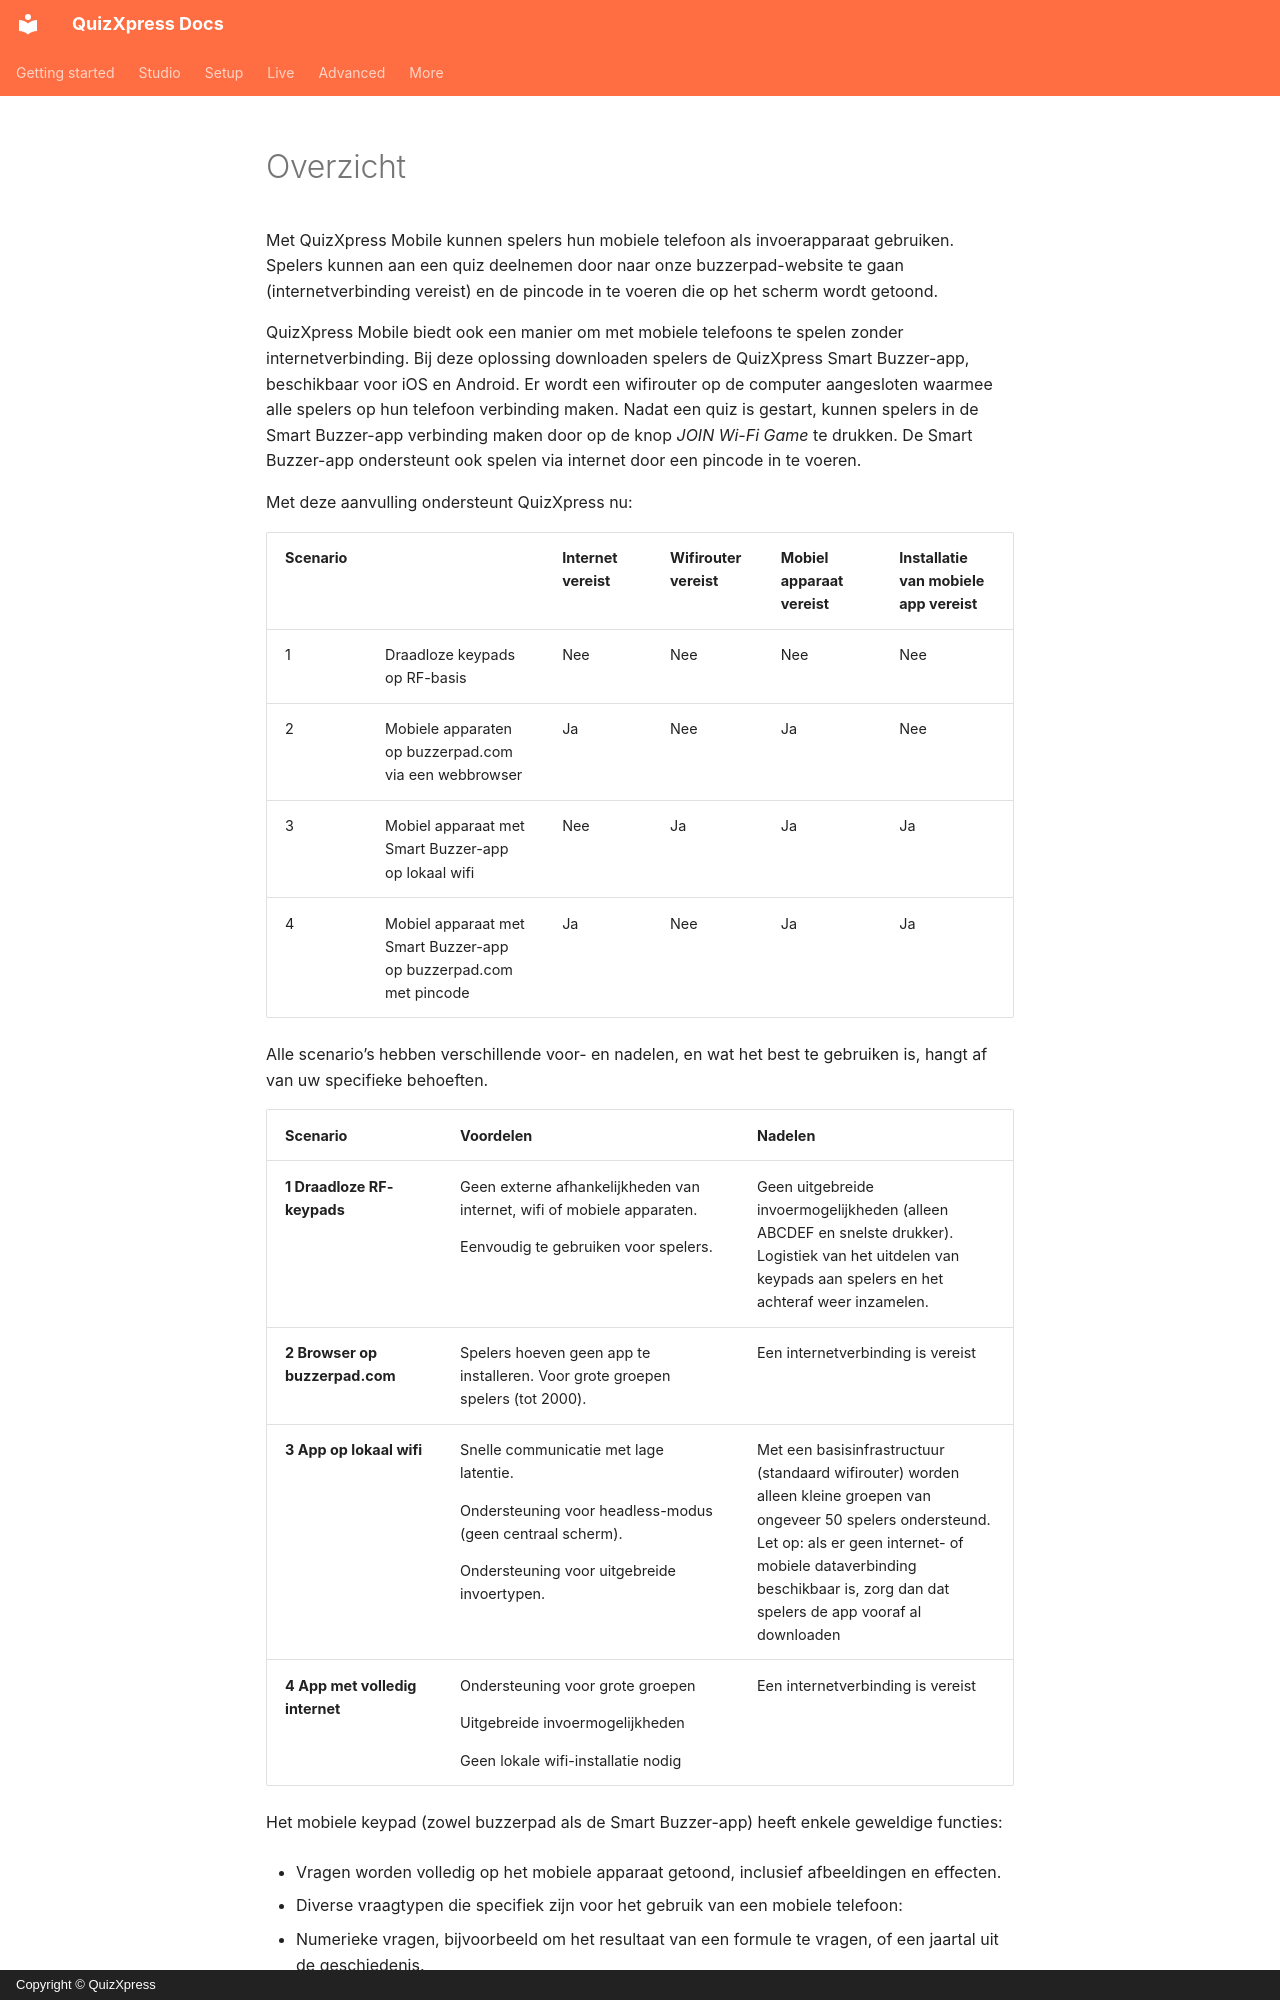

repository: gameshowcrew/quizxpress-docs · page: live/using-mobile-keypads/overview.nl/index.html · generator: mkdocs · copyright: Copyright © QuizXpress

# Overzicht

Met QuizXpress Mobile kunnen spelers hun mobiele telefoon als invoerapparaat gebruiken. Spelers kunnen aan een quiz deelnemen door naar onze buzzerpad-website te gaan (internetverbinding vereist) en de pincode in te voeren die op het scherm wordt getoond.

QuizXpress Mobile biedt ook een manier om met mobiele telefoons te spelen zonder internetverbinding. Bij deze oplossing downloaden spelers de QuizXpress Smart Buzzer-app, beschikbaar voor iOS en Android. Er wordt een wifirouter op de computer aangesloten waarmee alle spelers op hun telefoon verbinding maken. Nadat een quiz is gestart, kunnen spelers in de Smart Buzzer-app verbinding maken door op de knop *JOIN Wi-Fi Game* te drukken. De Smart Buzzer-app ondersteunt ook spelen via internet door een pincode in te voeren.

Met deze aanvulling ondersteunt QuizXpress nu:

| **Scenario** |                                                                | **Internet vereist** | **Wifirouter vereist** | **Mobiel apparaat vereist** | **Installatie van mobiele app vereist** |
|--------------|----------------------------------------------------------------|-----------------------|---------------------------|----------------------------|-----------------------------------------|
| 1            | Draadloze keypads op RF-basis                                  | Nee                   | Nee                       | Nee                        | Nee                                     |
| 2            | Mobiele apparaten op buzzerpad.com via een webbrowser          | Ja                    | Nee                       | Ja                         | Nee                                     |
| 3            | Mobiel apparaat met Smart Buzzer-app op lokaal wifi            | Nee                   | Ja                        | Ja                         | Ja                                      |
| 4            | Mobiel apparaat met Smart Buzzer-app op buzzerpad.com met pincode | Ja                 | Nee                       | Ja                         | Ja                                      |

Alle scenario’s hebben verschillende voor- en nadelen, en wat het best te gebruiken is, hangt af van uw specifieke behoeften.

<table>
<colgroup>
<col style="width: 23%" />
<col style="width: 39%" />
<col style="width: 36%" />
</colgroup>
<thead>
<tr class="header">
<th><strong>Scenario</strong></th>
<th><strong>Voordelen</strong></th>
<th><strong>Nadelen</strong></th>
</tr>
</thead>
<tbody>
<tr class="odd">
<td><strong>1 Draadloze RF-keypads</strong></td>
<td><p>Geen externe afhankelijkheden van internet, wifi of mobiele apparaten.</p>
<p>Eenvoudig te gebruiken voor spelers.</p></td>
<td>Geen uitgebreide invoermogelijkheden (alleen ABCDEF en snelste drukker). Logistiek van het uitdelen van keypads aan spelers en het achteraf weer inzamelen.</td>
</tr>
<tr class="even">
<td><strong>2 Browser op buzzerpad.com</strong></td>
<td>Spelers hoeven geen app te installeren. Voor grote groepen spelers (tot 2000).</td>
<td>Een internetverbinding is vereist</td>
</tr>
<tr class="odd">
<td><strong>3 App op lokaal wifi</strong></td>
<td><p>Snelle communicatie met lage latentie.</p>
<p>Ondersteuning voor headless-modus (geen centraal scherm).</p>
<p>Ondersteuning voor uitgebreide invoertypen.</p></td>
<td>Met een basisinfrastructuur (standaard wifirouter) worden alleen kleine groepen van ongeveer 50 spelers ondersteund. Let op: als er geen internet- of mobiele dataverbinding beschikbaar is, zorg dan dat spelers de app vooraf al downloaden</td>
</tr>
<tr class="even">
<td><strong>4 App met volledig internet</strong></td>
<td><p>Ondersteuning voor grote groepen</p>
<p>Uitgebreide invoermogelijkheden</p>
<p>Geen lokale wifi-installatie nodig</p></td>
<td>Een internetverbinding is vereist</td>
</tr>
</tbody>
</table>

Het mobiele keypad (zowel buzzerpad als de Smart Buzzer-app) heeft enkele geweldige functies:

- Vragen worden volledig op het mobiele apparaat getoond, inclusief afbeeldingen en effecten.

- Diverse vraagtypen die specifiek zijn voor het gebruik van een mobiele telefoon:

  - Numerieke vragen, bijvoorbeeld om het resultaat van een formule te vragen, of een jaartal uit de geschiedenis.

  - Vragen met een volledig tekstantwoord (met één of meerdere antwoorden)

  - Vragen naar de eerste letter (A-Z)

- Aanpasbare bonuspunten voor de top 3 van teams die het snelst juist antwoorden.
